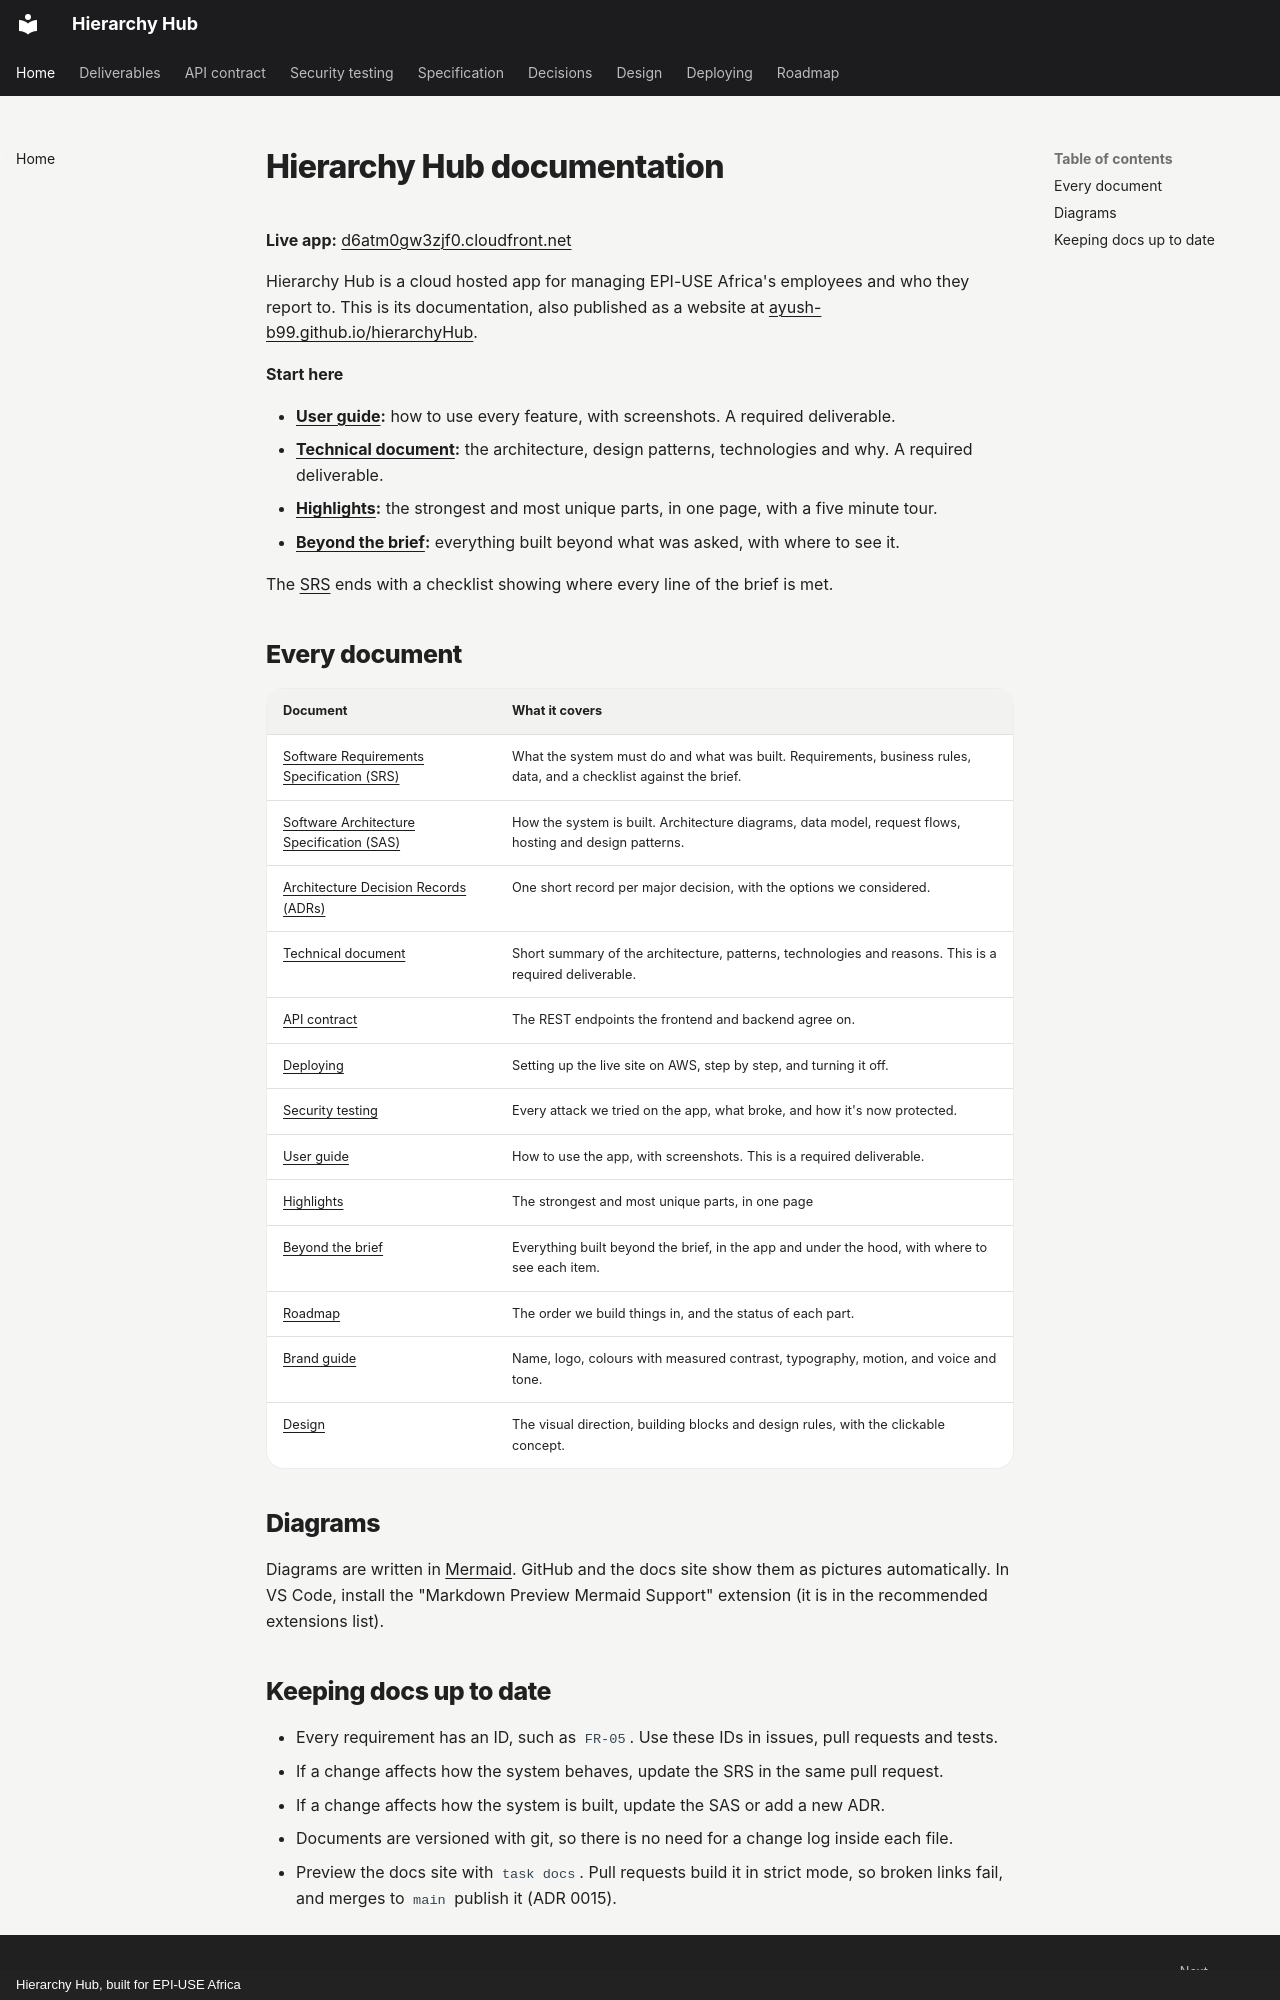

repository: Ayush-B99/hierarchyHub · page: index.html · generator: mkdocs · copyright: Hierarchy Hub, built for EPI-USE Africa

# Hierarchy Hub documentation

**Live app:** [d6atm0gw3zjf0.cloudfront.net](https://d6atm0gw3zjf0.cloudfront.net)

Hierarchy Hub is a cloud hosted app for managing EPI-USE Africa's employees and who they report to. This is its documentation, also published as a website at [ayush-b99.github.io/hierarchyHub](https://ayush-b99.github.io/hierarchyHub/).

**Start here**

- **[User guide](user-guide/USER_GUIDE.md):** how to use every feature, with screenshots. A required deliverable.
- **[Technical document](technical/TECHNICAL.md):** the architecture, design patterns, technologies and why. A required deliverable.
- **[Highlights](highlights/HIGHLIGHTS.md):** the strongest and most unique parts, in one page, with a five minute tour.
- **[Beyond the brief](extras/EXTRAS.md):** everything built beyond what was asked, with where to see it.

The [SRS](srs/SRS.md) ends with a checklist showing where every line of the brief is met.

## Every document

| Document                                                | What it covers                                                                                                     |
| ------------------------------------------------------- | ------------------------------------------------------------------------------------------------------------------ |
| [Software Requirements Specification (SRS)](srs/SRS.md) | What the system must do and what was built. Requirements, business rules, data, and a checklist against the brief. |
| [Software Architecture Specification (SAS)](sas/SAS.md) | How the system is built. Architecture diagrams, data model, request flows, hosting and design patterns.            |
| [Architecture Decision Records (ADRs)](adr/README.md)   | One short record per major decision, with the options we considered.                                               |
| [Technical document](technical/TECHNICAL.md)            | Short summary of the architecture, patterns, technologies and reasons. This is a required deliverable.             |
| [API contract](api/API.md)                              | The REST endpoints the frontend and backend agree on.                                                              |
| [Deploying](deploy/DEPLOY.md)                           | Setting up the live site on AWS, step by step, and turning it off.                                                 |
| [Security testing](security/ATTACKS.md)                 | Every attack we tried on the app, what broke, and how it's now protected.                                          |
| [User guide](user-guide/USER_GUIDE.md)                  | How to use the app, with screenshots. This is a required deliverable.                                              |
| [Highlights](highlights/HIGHLIGHTS.md)                  | The strongest and most unique parts, in one page                                                                   |
| [Beyond the brief](extras/EXTRAS.md)                    | Everything built beyond the brief, in the app and under the hood, with where to see each item.                     |
| [Roadmap](planning/ROADMAP.md)                          | The order we build things in, and the status of each part.                                                         |
| [Brand guide](design/BRAND.md)                          | Name, logo, colours with measured contrast, typography, motion, and voice and tone.                                |
| [Design](design/README.md)                              | The visual direction, building blocks and design rules, with the clickable concept.                                |

## Diagrams

Diagrams are written in [Mermaid](https://mermaid.js.org/). GitHub and the docs site show them as pictures automatically. In VS Code, install the "Markdown Preview Mermaid Support" extension (it is in the recommended extensions list).
